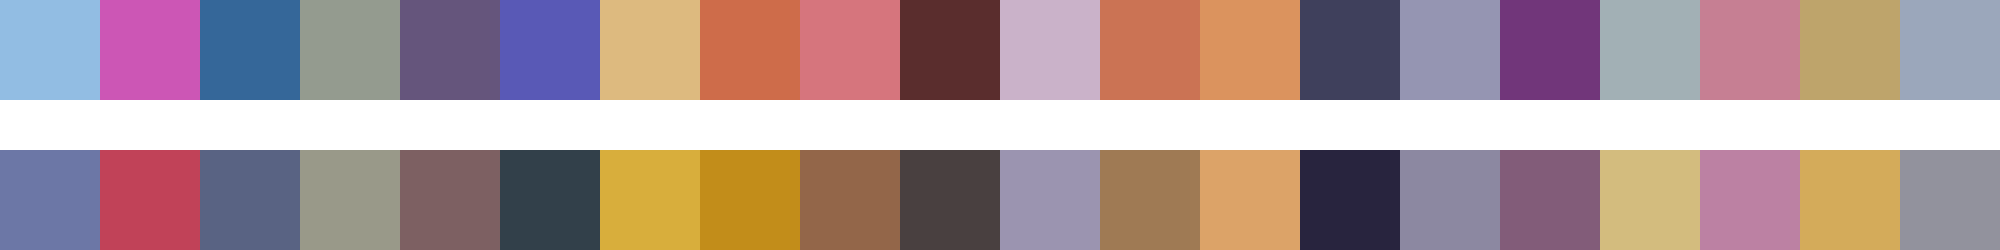

Values plotted in this chart, from the file beside it:
#92bde3	#cc56b5	#356799	#949b8f	#65557c	#5959b6	#ddba7f	#ce6c4a	#d6757d	#5a2d2d	#cab2c9	#cb7354	#db935e	#3f405c	#9595b2	#71367a	#a2b0b5	#c67f93	#bea46b	#9ba7bb
#6c77a6	#c14258	#596383	#999989	#7d6062	#32404a	#d8ae3c	#c28d1a	#936649	#494040	#9b94b0	#9f7a54	#dca368	#28243e	#8c88a1	#825c79	#d3bc7e	#bc81a3	#d4ab5a	#92929d
